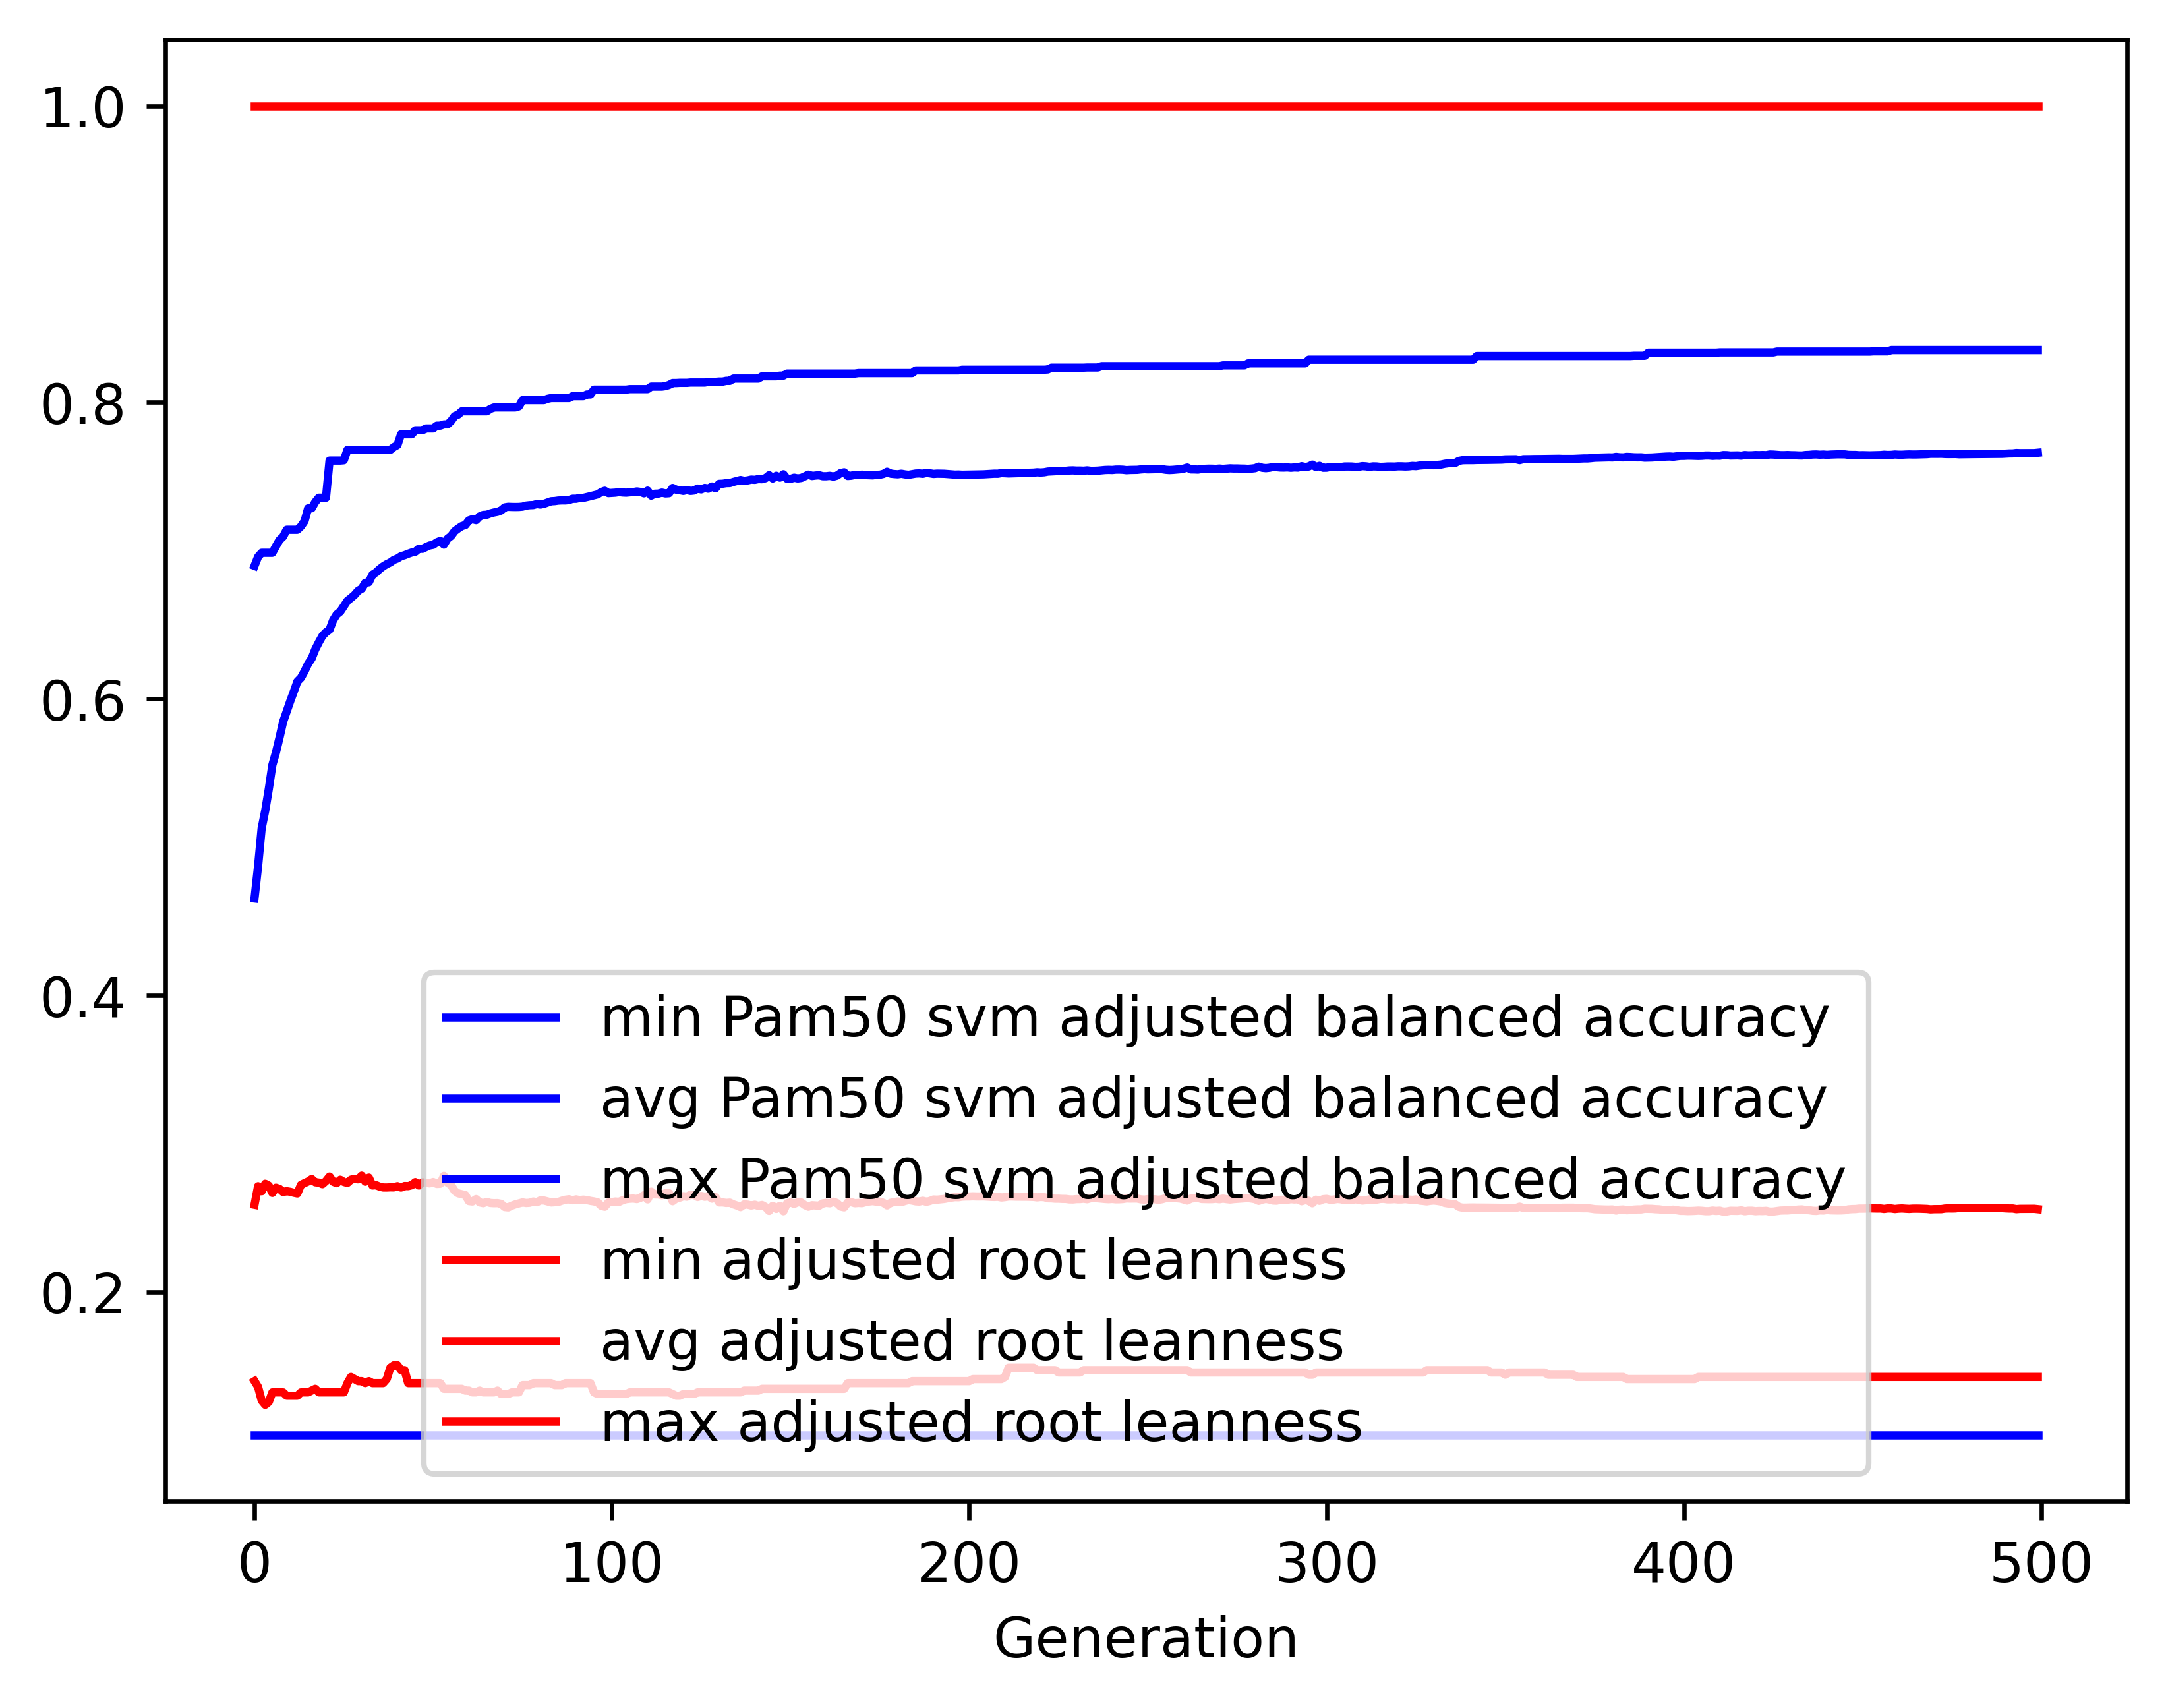

The data file committed next to this chart (first rows):
gen, evals, gen_feats, explored, Pam50 svm adjusted balanced accuracy_min, Pam50 svm adjusted balanced accuracy_avg, Pam50 svm adjusted balanced accuracy_max, Pam50 svm adjusted balanced accuracy_std, adjusted root leanness_min, adjusted root leanness_avg, adjusted root leanness_max, adjusted root leanness_std
0, 500, 1089, 1089, 0.1038, 0.4655, 0.6898, 0.1176, 0.14, 0.2589, 1.0, 0.1485
1, 507, 1308, 1361, 0.1038, 0.4873, 0.6959, 0.118, 0.1361, 0.2715, 1.0, 0.1415
2, 500, 1341, 1610, 0.1038, 0.5128, 0.6986, 0.1073, 0.127, 0.268, 1.0, 0.1374
3, 500, 1320, 1823, 0.1038, 0.5247, 0.6986, 0.1044, 0.124, 0.2731, 1.0, 0.1401
4, 500, 1351, 2054, 0.1038, 0.5393, 0.6986, 0.09922, 0.126, 0.2718, 1.0, 0.1399
5, 500, 1390, 2300, 0.1038, 0.5555, 0.6986, 0.09616, 0.1325, 0.2669, 1.0, 0.1384
6, 500, 1393, 2510, 0.1038, 0.564, 0.703, 0.09475, 0.1325, 0.2705, 1.0, 0.1379
7, 500, 1396, 2723, 0.1038, 0.574, 0.7072, 0.09534, 0.1325, 0.2696, 1.0, 0.1389
8, 500, 1410, 2933, 0.1038, 0.5846, 0.7095, 0.09657, 0.1325, 0.2675, 1.0, 0.1381
9, 500, 1395, 3129, 0.1038, 0.5915, 0.7141, 0.0957, 0.1302, 0.2681, 1.0, 0.139
10, 500, 1382, 3318, 0.1038, 0.5985, 0.7141, 0.09363, 0.1302, 0.2677, 1.0, 0.1366
11, 500, 1357, 3511, 0.1038, 0.605, 0.7141, 0.09346, 0.1302, 0.2671, 1.0, 0.1363
12, 500, 1366, 3697, 0.1038, 0.6118, 0.7141, 0.0935, 0.1302, 0.2666, 1.0, 0.1365
13, 500, 1364, 3886, 0.1038, 0.6143, 0.7164, 0.09602, 0.1325, 0.2724, 1.0, 0.1387
14, 500, 1349, 4067, 0.1038, 0.6187, 0.7199, 0.09521, 0.1325, 0.2736, 1.0, 0.138
15, 500, 1341, 4246, 0.1038, 0.6238, 0.7286, 0.09403, 0.1325, 0.2747, 1.0, 0.1372
16, 500, 1383, 4426, 0.1038, 0.6274, 0.7286, 0.09249, 0.1336, 0.2763, 1.0, 0.1363
17, 500, 1379, 4607, 0.1038, 0.6335, 0.7328, 0.09247, 0.1348, 0.2741, 1.0, 0.1371
18, 500, 1396, 4776, 0.1038, 0.6382, 0.7357, 0.09143, 0.1325, 0.2739, 1.0, 0.1372
19, 500, 1375, 4927, 0.1038, 0.6425, 0.7357, 0.09195, 0.1325, 0.2728, 1.0, 0.1378
20, 500, 1405, 5121, 0.1038, 0.645, 0.7357, 0.09154, 0.1325, 0.275, 1.0, 0.1373
21, 500, 1388, 5286, 0.1038, 0.6467, 0.7608, 0.09454, 0.1325, 0.278, 1.0, 0.1396
22, 500, 1401, 5479, 0.1038, 0.6531, 0.7608, 0.09085, 0.1325, 0.2745, 1.0, 0.1369
23, 500, 1431, 5652, 0.1038, 0.657, 0.7608, 0.09012, 0.1325, 0.2735, 1.0, 0.1371
24, 500, 1337, 5806, 0.1038, 0.6589, 0.7608, 0.08952, 0.1325, 0.2758, 1.0, 0.1361
25, 500, 1384, 5964, 0.1038, 0.6626, 0.761, 0.09021, 0.1325, 0.2744, 1.0, 0.1366
26, 500, 1397, 6115, 0.1038, 0.6662, 0.768, 0.08975, 0.1387, 0.2737, 1.0, 0.1368
27, 500, 1336, 6262, 0.1038, 0.6681, 0.768, 0.08907, 0.1429, 0.2759, 1.0, 0.1358
28, 500, 1386, 6401, 0.1038, 0.6702, 0.768, 0.08902, 0.1414, 0.2764, 1.0, 0.1353
29, 500, 1395, 6575, 0.1038, 0.673, 0.768, 0.08936, 0.14, 0.2761, 1.0, 0.1361
30, 500, 1398, 6709, 0.1038, 0.6744, 0.768, 0.08934, 0.14, 0.2786, 1.0, 0.135
31, 500, 1435, 6871, 0.1038, 0.6784, 0.768, 0.08778, 0.1387, 0.2745, 1.0, 0.1334
32, 500, 1393, 7023, 0.1038, 0.6787, 0.768, 0.09004, 0.14, 0.2773, 1.0, 0.1354
33, 500, 1363, 7181, 0.1038, 0.6838, 0.768, 0.08762, 0.1387, 0.272, 1.0, 0.1334
34, 500, 1409, 7326, 0.1038, 0.6853, 0.768, 0.08765, 0.1387, 0.2722, 1.0, 0.1329
35, 500, 1355, 7475, 0.1038, 0.6876, 0.768, 0.08776, 0.1387, 0.2712, 1.0, 0.1332
36, 500, 1354, 7617, 0.1038, 0.6894, 0.768, 0.08811, 0.1387, 0.2706, 1.0, 0.1333
37, 500, 1426, 7770, 0.1038, 0.6909, 0.768, 0.08806, 0.1414, 0.2706, 1.0, 0.1334
38, 500, 1387, 7918, 0.1038, 0.6921, 0.768, 0.08828, 0.1491, 0.2707, 1.0, 0.1332
39, 500, 1314, 8052, 0.1038, 0.6938, 0.7699, 0.08822, 0.1508, 0.2707, 1.0, 0.1332
40, 500, 1352, 8184, 0.1038, 0.6947, 0.7712, 0.08821, 0.1508, 0.2715, 1.0, 0.1329
41, 500, 1393, 8348, 0.1038, 0.6963, 0.7785, 0.08859, 0.1474, 0.2705, 1.0, 0.1331
42, 500, 1345, 8470, 0.1038, 0.697, 0.7785, 0.08849, 0.1474, 0.2716, 1.0, 0.1328
43, 500, 1383, 8608, 0.1038, 0.698, 0.7785, 0.08841, 0.1387, 0.2715, 1.0, 0.1328
44, 500, 1366, 8728, 0.1038, 0.6988, 0.7785, 0.08806, 0.1387, 0.2721, 1.0, 0.1326
45, 500, 1354, 8863, 0.1038, 0.6993, 0.7812, 0.08813, 0.1387, 0.2742, 1.0, 0.1322
46, 500, 1398, 8979, 0.1038, 0.7014, 0.7812, 0.08858, 0.1387, 0.2719, 1.0, 0.133
47, 500, 1372, 9104, 0.1038, 0.7013, 0.7812, 0.08815, 0.1387, 0.274, 1.0, 0.1321
48, 500, 1384, 9229, 0.1038, 0.7025, 0.7824, 0.08844, 0.1387, 0.2738, 1.0, 0.1323
49, 500, 1394, 9362, 0.1038, 0.7035, 0.7824, 0.08864, 0.1387, 0.2734, 1.0, 0.1322
50, 500, 1368, 9485, 0.1038, 0.704, 0.7824, 0.08856, 0.1387, 0.2743, 1.0, 0.1318
51, 500, 1350, 9598, 0.1038, 0.7057, 0.7843, 0.08923, 0.1387, 0.273, 1.0, 0.1325
52, 500, 1350, 9705, 0.1038, 0.7066, 0.7843, 0.08946, 0.1387, 0.2731, 1.0, 0.1326
53, 500, 1331, 9809, 0.1038, 0.7041, 0.7852, 0.09236, 0.1348, 0.2784, 1.0, 0.1339
54, 500, 1331, 9920, 0.1038, 0.7081, 0.7852, 0.08994, 0.1348, 0.2738, 1.0, 0.1325
55, 500, 1290, 10029, 0.1038, 0.7099, 0.7874, 0.09012, 0.1348, 0.2722, 1.0, 0.1329
56, 500, 1335, 10119, 0.1038, 0.7132, 0.7908, 0.088, 0.1348, 0.2683, 1.0, 0.1308
57, 500, 1360, 10235, 0.1038, 0.715, 0.7918, 0.08866, 0.1348, 0.2666, 1.0, 0.1319
58, 500, 1308, 10317, 0.1038, 0.7166, 0.794, 0.08698, 0.1348, 0.2661, 1.0, 0.1301
59, 500, 1326, 10416, 0.1038, 0.7173, 0.794, 0.08942, 0.1336, 0.2655, 1.0, 0.1319
... 440 more rows
